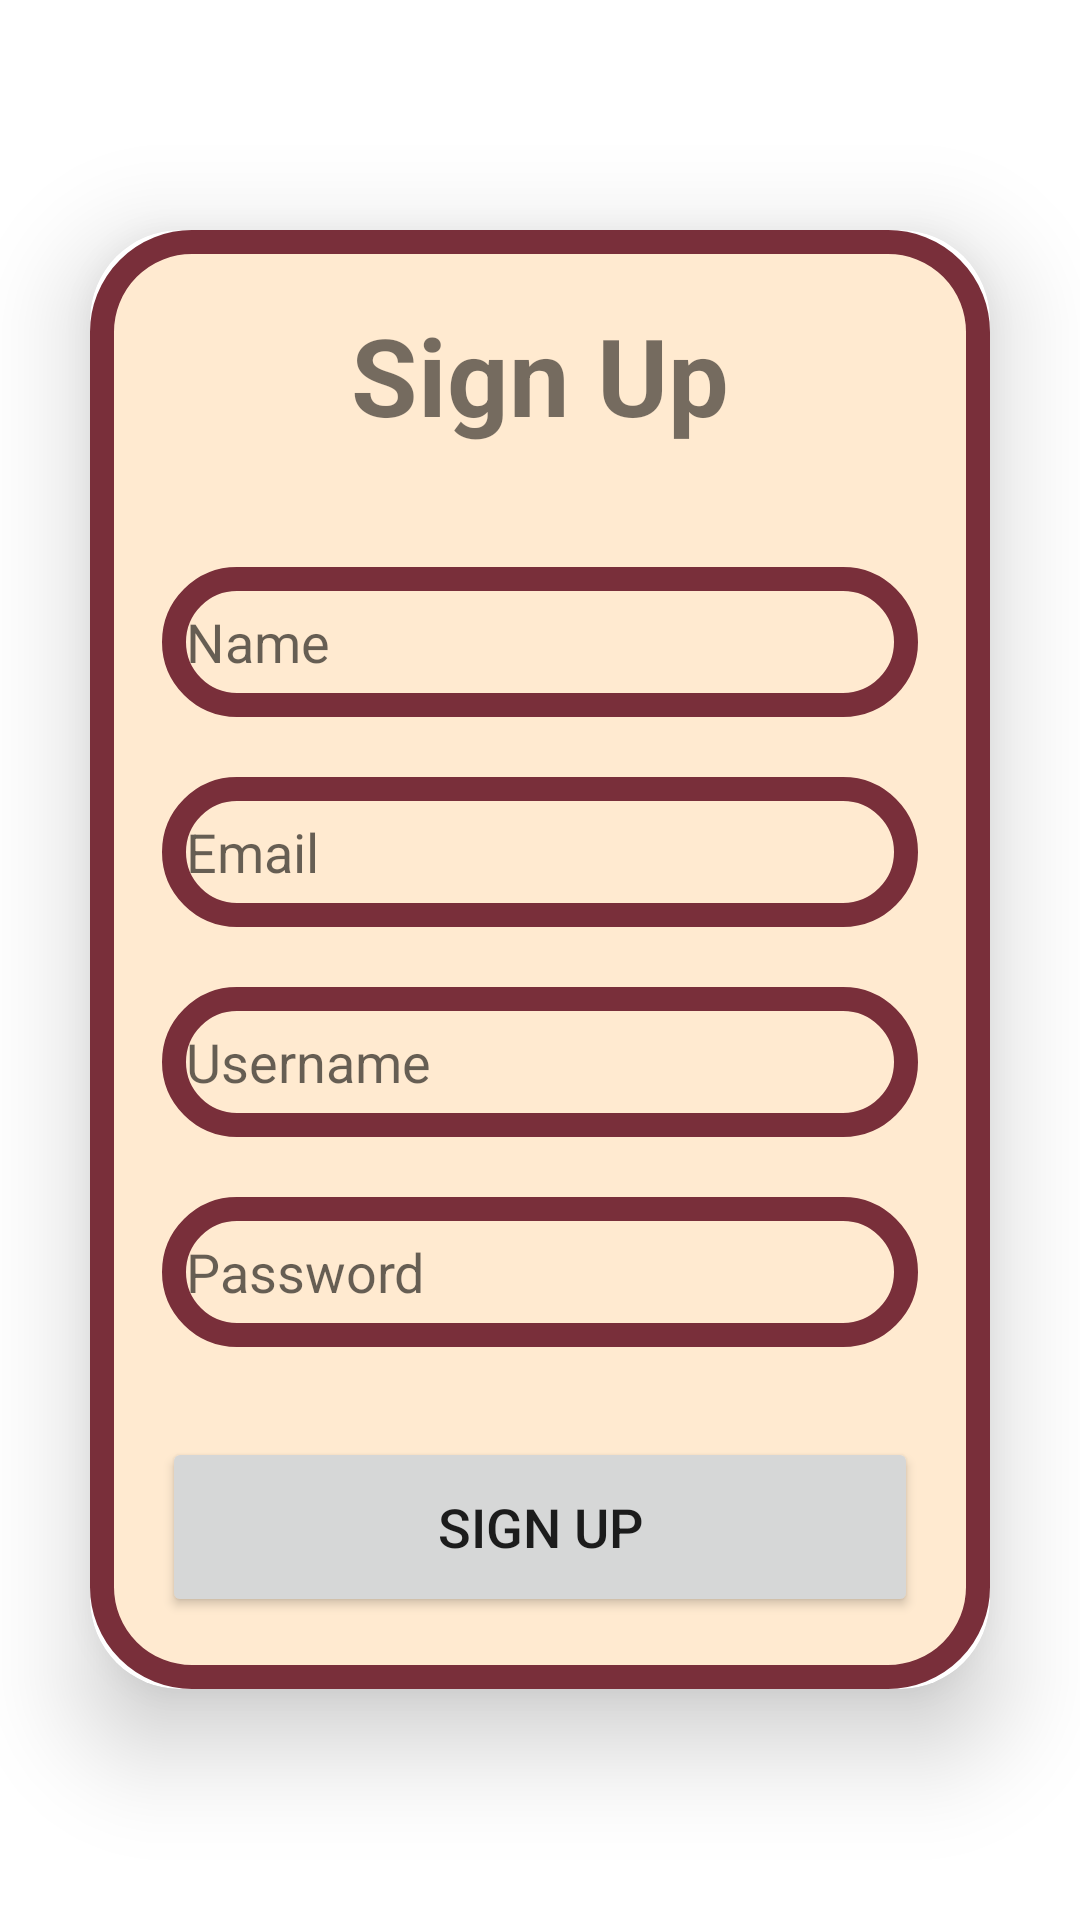

Reconstruct the res/layout file that produces this screen, plus the resources it refers to.
<!-- AndroidManifest.xml: application theme Theme.MIXTAPE -->
<!-- res/layout/activity_sign_up.xml -->
<?xml version="1.0" encoding="utf-8"?>
<LinearLayout
    xmlns:android="http://schemas.android.com/apk/res/android"
    xmlns:app="http://schemas.android.com/apk/res-auto"
    xmlns:tools="http://schemas.android.com/tools"
    android:layout_width="match_parent"
    android:layout_height="match_parent"
    android:orientation="vertical"
    android:gravity="center"
    tools:context=".userInfo.SignupActivity">

    <androidx.cardview.widget.CardView
        android:layout_width="match_parent"
        android:layout_height="wrap_content"
        android:layout_margin="30dp"
        app:cardCornerRadius="30dp"
        app:cardElevation="20dp">

        <LinearLayout
            android:layout_width="match_parent"
            android:layout_height="wrap_content"
            android:orientation="vertical"
            android:layout_gravity="center_horizontal"
            android:padding="24dp"
            android:background="@drawable/custom_edittext">

            <TextView
                android:layout_width="match_parent"
                android:layout_height="wrap_content"
                android:text="Sign Up"
                android:textSize="36sp"
                android:textAlignment="center"
                android:textStyle="bold" />

            <EditText
                android:layout_width="match_parent"
                android:layout_height="50dp"
                android:id="@+id/signup_name"
                android:background="@drawable/custom_edittext"
                android:layout_marginTop="40dp"
                android:padding="8dp"
                android:hint="Name"
                android:drawablePadding="8dp"
                android:textColor="@color/black"/>

            <EditText
                android:layout_width="match_parent"
                android:layout_height="50dp"
                android:id="@+id/signup_email"
                android:background="@drawable/custom_edittext"
                android:layout_marginTop="20dp"
                android:padding="8dp"
                android:hint="Email"
                android:drawablePadding="8dp"
                android:textColor="@color/black"/>


            <EditText
                android:layout_width="match_parent"
                android:layout_height="50dp"
                android:id="@+id/signup_username"
                android:background="@drawable/custom_edittext"
                android:layout_marginTop="20dp"
                android:padding="8dp"
                android:hint="Username"
                android:drawablePadding="8dp"
                android:textColor="@color/black"/>

            <EditText
                android:layout_width="match_parent"
                android:layout_height="50dp"
                android:id="@+id/signup_password"
                android:background="@drawable/custom_edittext"
                android:layout_marginTop="20dp"
                android:padding="8dp"
                android:hint="Password"
                android:inputType="textPassword"
                android:drawablePadding="8dp"
                android:textColor="@color/black"/>

            <Button
                android:layout_width="match_parent"
                android:layout_height="60dp"
                android:text="Sign Up"
                android:id="@+id/signup_button"
                android:textSize="18sp"
                android:layout_marginTop="30dp"
                app:cornerRadius = "20dp"/>

        </LinearLayout>

    </androidx.cardview.widget.CardView>

</LinearLayout>
<!-- resources referenced by this layout -->
<resources>
  <color name="black">#FF000000</color>
  <!-- drawable custom_edittext (drawable) -->
  <?xml version="1.0" encoding="utf-8"?>
  <shape xmlns:android="http://schemas.android.com/apk/res/android"
      android:shape="rectangle">
  
      <stroke
          android:width="8dp"
          android:color="@color/brick_red"/>
  
      <corners
          android:radius="30dp"
          />
      <solid
          android:color="@color/champagne"/>
  
  </shape>
  <style name="Theme.MIXTAPE" parent="Theme.MaterialComponents.DayNight.DarkActionBar">
          
          <item name="colorPrimary">@color/purple_500</item>
          <item name="colorPrimaryVariant">@color/purple_700</item>
          <item name="colorOnPrimary">@color/white</item>
          
          <item name="colorSecondary">@color/teal_200</item>
          <item name="colorSecondaryVariant">@color/teal_700</item>
          <item name="colorOnSecondary">@color/black</item>
          
          <item name="android:statusBarColor">?attr/colorPrimaryVariant</item>
          
      </style>
  <color name="brick_red">#792F3A</color>
  <color name="champagne">#ffead0</color>
  <color name="purple_500">#FF6200EE</color>
  <color name="purple_700">#FF3700B3</color>
  <color name="white">#FFFFFFFF</color>
  <color name="teal_200">#FF03DAC5</color>
  <color name="teal_700">#FF018786</color>
</resources>
